Run: headless pygame with SDL's dummy video driver; simulated clock (each Clock.tick advances the game by its frame time, no real sleeping); random seed 0; keys injected as events and as key.get_pressed() state; mouse plan: one left click at the window centre at the start of phase 2, then a move to the lower-right quarter at the start of phase 3.
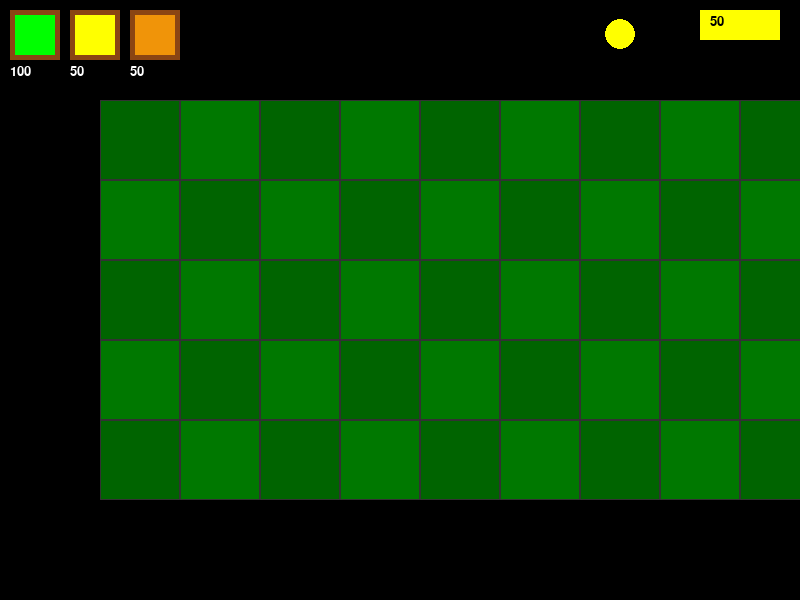
Frame 1 of 4 · flips 1–60 · no input
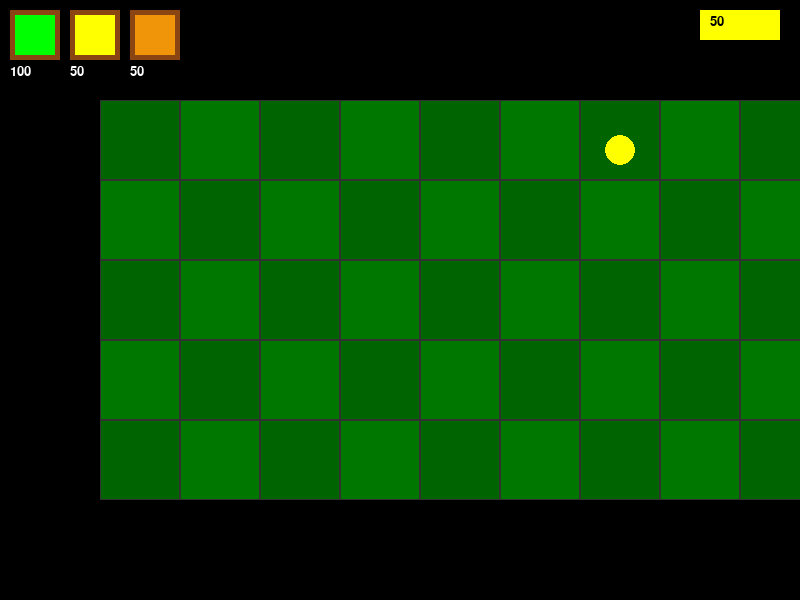
Frame 2 of 4 · flips 61–180 · clicked the window centre · tapped SPACE, RETURN · held RIGHT (→), D
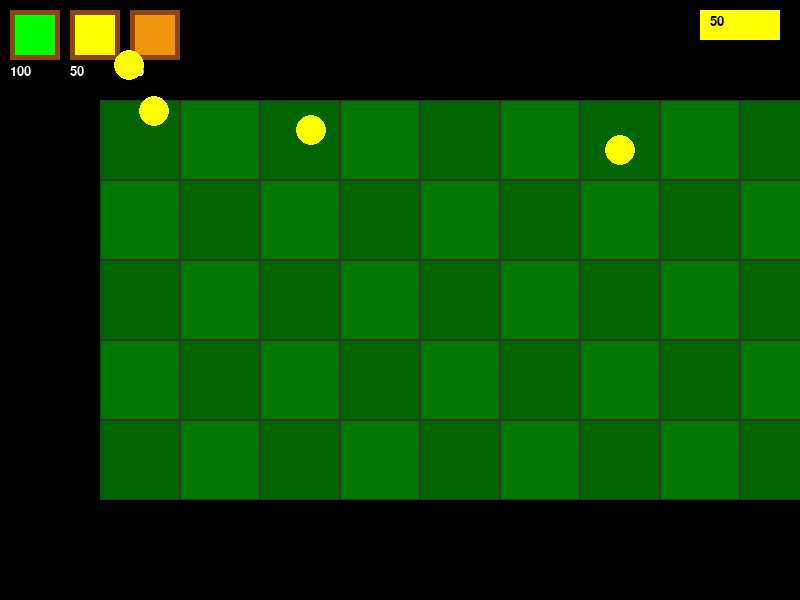
Frame 3 of 4 · flips 181–300 · moved the mouse to the lower-right quarter · held DOWN (↓), S
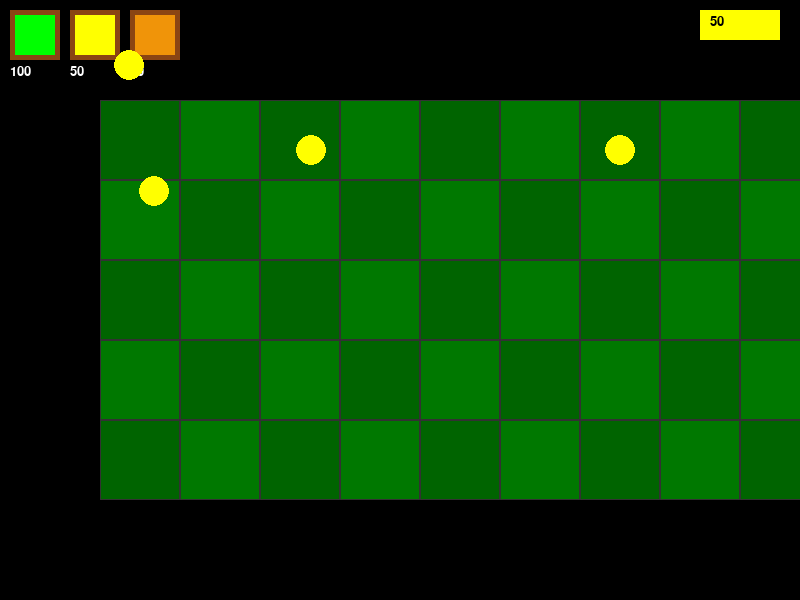
Frame 4 of 4 · flips 301–420 · held LEFT (←), A, UP (↑), W

The pygame program that drew these frames:

import pygame
import random
import sys
from pygame.locals import *

# Инициализация Pygame
pygame.init()

# Константы
SCREEN_WIDTH = 800
SCREEN_HEIGHT = 600
FPS = 60
GRID_SIZE = 80
GRID_WIDTH = 9
GRID_HEIGHT = 5
LAWN_LEFT = 100
LAWN_TOP = 100

# Цвета
GREEN = (0, 255, 0)
BROWN = (139, 69, 19)
YELLOW = (255, 255, 0)
BLUE = (0, 0, 255)
BLACK = (0, 0, 0)
WHITE = (255, 255, 255)

# Создание экрана
screen = pygame.display.set_mode((SCREEN_WIDTH, SCREEN_HEIGHT))
pygame.display.set_caption("Plants vs Zombies")
clock = pygame.time.Clock()


# Классы
class Plant:
    def __init__(self, x, y, health=100):
        self.x = x
        self.y = y
        self.health = health
        self.rect = pygame.Rect(x, y, GRID_SIZE, GRID_SIZE)

    def draw(self):
        pygame.draw.rect(screen, GREEN, self.rect)

    def update(self):
        pass


class PeaShooter(Plant):
    def __init__(self, x, y):
        super().__init__(x, y)
        self.cooldown = 0
        self.color = (0, 200, 0)

    def draw(self):
        pygame.draw.rect(screen, self.color, self.rect)
        # Рисуем "голову" гороха
        pygame.draw.circle(screen, GREEN, (self.x + GRID_SIZE - 10, self.y + GRID_SIZE // 2), 15)

    def update(self):
        if self.cooldown > 0:
            self.cooldown -= 1
        else:
            # Проверяем, есть ли зомби в ряду
            for zombie in zombies:
                if zombie.y == self.y and zombie.x > self.x:
                    # Создаем горошину
                    peas.append(Pea(self.x + GRID_SIZE, self.y + GRID_SIZE // 2 - 5))
                    self.cooldown = 60  # 1 секунда при 60 FPS
                    break


class Sunflower(Plant):
    def __init__(self, x, y):
        super().__init__(x, y)
        self.cooldown = 0
        self.color = (200, 200, 0)

    def draw(self):
        pygame.draw.rect(screen, self.color, self.rect)
        # Рисуем подсолнух
        pygame.draw.circle(screen, YELLOW, (self.x + GRID_SIZE // 2, self.y + GRID_SIZE // 2), 25)

    def update(self):
        if self.cooldown > 0:
            self.cooldown -= 1
        else:
            # Создаем солнце
            suns.append(Sun(self.x + GRID_SIZE // 2 - 15, self.y))
            self.cooldown = 300  # 5 секунд при 60 FPS

class Wallnut(Plant):
    def __init__(self, x, y):
        super().__init__(x, y, 610)
        self.color = (240, 148, 9)
    def draw(self):
        pygame.draw.rect(screen, (240, 148, 9) , self.rect)

class Pea:
    def __init__(self, x, y):
        self.x = x
        self.y = y
        self.speed = 5
        self.damage = 20
        self.rect = pygame.Rect(x, y, 10, 10)

    def draw(self):
        pygame.draw.circle(screen, GREEN, (self.x, self.y), 5)

    def update(self):
        self.x += self.speed
        self.rect.x = self.x

        # Удаляем горошину, если она вышла за экран
        if self.x > SCREEN_WIDTH:
            peas.remove(self)
            return

        # Проверяем столкновение с зомби
        for zombie in zombies:
            if self.rect.colliderect(zombie.rect):
                zombie.health -= self.damage
                if self in peas:
                    peas.remove(self)
                break


class Zombie:
    def __init__(self, row, health=100):
        self.x = SCREEN_WIDTH
        self.y = LAWN_TOP + row * GRID_SIZE
        self.speed = 0.6
        self.health = health
        self.row = row
        self.rect = pygame.Rect(self.x, self.y, GRID_SIZE, GRID_SIZE)

    def draw(self):
        pygame.draw.rect(screen, (100, 100, 100), self.rect)
        # Рисуем здоровье
        pygame.draw.rect(screen, (255, 0, 0), (self.x, self.y - 10, GRID_SIZE, 5))
        pygame.draw.rect(screen, (0, 255, 0), (self.x, self.y - 10, GRID_SIZE * (self.health / 100), 5))

    def update(self):
        # Удаляем зомби, если его здоровье закончилось
        if self.health <= 0:
            zombies.remove(self)
        # Проверяем столкновение с растениями
        for plant in plants:
            if self.rect.colliderect(plant.rect) and self.y == plant.y:
                plant.health -= 0.5
                if plant.health <= 0:
                    plants.remove(plant)
                return

        self.x -= self.speed
        self.rect.x = self.x

        # Удаляем зомби, если он дошел до конца
        if self.x < 0:
            print("Game Over!")
            pygame.quit()
            sys.exit()


class ConeZombie(Zombie):
    def __init__(self, row):
        super().__init__(row, 125)

    def draw(self):
        super().draw()
        pygame.draw.rect(screen, (250, 150, 75), (self.rect.x + GRID_SIZE // 4, self.rect.y,
                                                  GRID_SIZE // 2, GRID_SIZE // 2))


class Sun:
    def __init__(self, x, y):
        self.x = x
        self.y = y
        self.speed = 1
        self.rect = pygame.Rect(x, y, 30, 30)
        self.fall_y = y + random.randint(50, 200)
        self.collected = False

    def draw(self):
        pygame.draw.circle(screen, YELLOW, (self.x + 15, self.y + 15), 15)

    def update(self):
        if self.y < self.fall_y:
            self.y += self.speed
            self.rect.y = self.y

        # Проверяем, было ли солнце собрано
        if self.rect.collidepoint(pygame.mouse.get_pos()) and pygame.mouse.get_pressed()[0]:
            self.collected = True
            return True
        return False


# Игровые объекты
plants = []
zombies = []
peas = []
suns = []

# Игровые переменные
sun_count = 50
selected_plant = None  # 'peashooter' или 'sunflower'
zombie_spawn_timer = -300

# Основной игровой цикл
running = True
while running:
    # Обработка событий
    for event in pygame.event.get():
        if event.type == QUIT:
            running = False

        if event.type == MOUSEBUTTONDOWN:
            # Проверяем, было ли нажатие на панель выбора растений
            mouse_x, mouse_y = pygame.mouse.get_pos()

            # Выбор гороха (стоит 100 солнц)
            if 10 <= mouse_x <= 60 and 10 <= mouse_y <= 60 and sun_count >= 100:
                selected_plant = 'peashooter'

            # Выбор подсолнуха (стоит 50 солнц)
            elif 70 <= mouse_x <= 120 and 10 <= mouse_y <= 60 and sun_count >= 50:
                selected_plant = 'sunflower'

            #выбор ореха (стоит 50 солнц)
            elif 130 <= mouse_x <= 180 and 10 <= mouse_y <= 60 and sun_count >= 50:
                selected_plant = 'wallnut'

            # Размещение растения на поле
            elif LAWN_LEFT <= mouse_x <= LAWN_LEFT + GRID_WIDTH * GRID_SIZE and \
                    LAWN_TOP <= mouse_y <= LAWN_TOP + GRID_HEIGHT * GRID_SIZE:
                grid_x = (mouse_x - LAWN_LEFT) // GRID_SIZE
                grid_y = (mouse_y - LAWN_TOP) // GRID_SIZE
                plant_x = LAWN_LEFT + grid_x * GRID_SIZE
                plant_y = LAWN_TOP + grid_y * GRID_SIZE

                # Проверяем, свободна ли клетка
                cell_free = True
                for plant in plants:
                    if plant.x == plant_x and plant.y == plant_y:
                        cell_free = False
                        break

                if cell_free and selected_plant:
                    if selected_plant == 'peashooter' and sun_count >= 100:
                        plants.append(PeaShooter(plant_x, plant_y))
                        sun_count -= 100
                        selected_plant = None
                    elif selected_plant == 'sunflower' and sun_count >= 50:
                        plants.append(Sunflower(plant_x, plant_y))
                        sun_count -= 50
                        selected_plant = None
                    elif selected_plant == 'wallnut' and sun_count >= 50:
                        plants.append(Wallnut(plant_x, plant_y))
                        sun_count -= 50
                        selected_plant = None

    # Обновление объектов
    for plant in plants[:]:
        plant.update()

    for pea in peas[:]:
        pea.update()

    for zombie in zombies[:]:
        zombie.update()

    # Сбор солнца
    for sun in suns[:]:
        if sun.update():
            sun_count += 25
            suns.remove(sun)

    # Спавн зомби
    zombie_spawn_timer += 1
    if zombie_spawn_timer >= 300:  # Каждые 5 секунд
        row = random.randint(0, GRID_HEIGHT - 1)
        zombies.append(ConeZombie(row))
        zombie_spawn_timer = 0

    # Спавн солнца с неба
    if random.random() < 0.005:  # 0.5% шанс каждый кадр
        suns.append(Sun(random.randint(LAWN_LEFT, LAWN_LEFT + GRID_WIDTH * GRID_SIZE - 30), 0))

    # Отрисовка
    screen.fill(BLACK)

    # Рисуем газон
    for x in range(GRID_WIDTH):
        for y in range(GRID_HEIGHT):
            rect = pygame.Rect(LAWN_LEFT + x * GRID_SIZE, LAWN_TOP + y * GRID_SIZE, GRID_SIZE, GRID_SIZE)
            pygame.draw.rect(screen, (0, 100, 0) if (x + y) % 2 == 0 else (0, 120, 0), rect)
            pygame.draw.rect(screen, (50, 50, 50), rect, 1)

    # Рисуем панель выбора растений
    font = pygame.font.SysFont(None, 20)

    pygame.draw.rect(screen, BROWN, (10, 10, 50, 50))  # Горох
    pygame.draw.rect(screen, GREEN, (15, 15, 40, 40))
    font = pygame.font.SysFont(None, 20)
    text = font.render("100", True, WHITE)
    screen.blit(text, (10, 65))

    pygame.draw.rect(screen, BROWN, (70, 10, 50, 50))  # Подсолнух
    pygame.draw.rect(screen, YELLOW, (75, 15, 40, 40))
    text = font.render("50", True, WHITE)
    screen.blit(text, (70, 65))

    pygame.draw.rect(screen, BROWN, (130, 10, 50, 50))  # Орех
    pygame.draw.rect(screen, (240, 148, 9), (135, 15, 40, 40))
    text = font.render("50", True, WHITE)
    screen.blit(text, (130, 65))

    # Рисуем счетчик солнца
    pygame.draw.rect(screen, YELLOW, (SCREEN_WIDTH - 100, 10, 80, 30))
    text = font.render(f"{sun_count}", True, BLACK)
    screen.blit(text, (SCREEN_WIDTH - 90, 15))

    # Рисуем растения
    for plant in plants:
        plant.draw()

    # Рисуем горошины
    for pea in peas:
        pea.draw()

    # Рисуем зомби
    for zombie in zombies:
        zombie.draw()

    # Рисуем солнце
    for sun in suns:
        sun.draw()

    # Рисуем выбранное растение (превью)
    if selected_plant:
        mouse_x, mouse_y = pygame.mouse.get_pos()
        if selected_plant == 'peashooter':
            pygame.draw.rect(screen, (0, 200, 0, 150),
                             (mouse_x - GRID_SIZE // 2, mouse_y - GRID_SIZE // 2, GRID_SIZE, GRID_SIZE))
        elif selected_plant == 'sunflower':
            pygame.draw.rect(screen, (200, 200, 0, 150),
                             (mouse_x - GRID_SIZE // 2, mouse_y - GRID_SIZE // 2, GRID_SIZE, GRID_SIZE))
        elif selected_plant == 'wallnut':
            pygame.draw.rect(screen, (200, 200, 0, 150),
                             (mouse_x - GRID_SIZE // 2, mouse_y - GRID_SIZE // 2, GRID_SIZE, GRID_SIZE))

    pygame.display.flip()
    clock.tick(FPS)

pygame.quit()
sys.exit()
